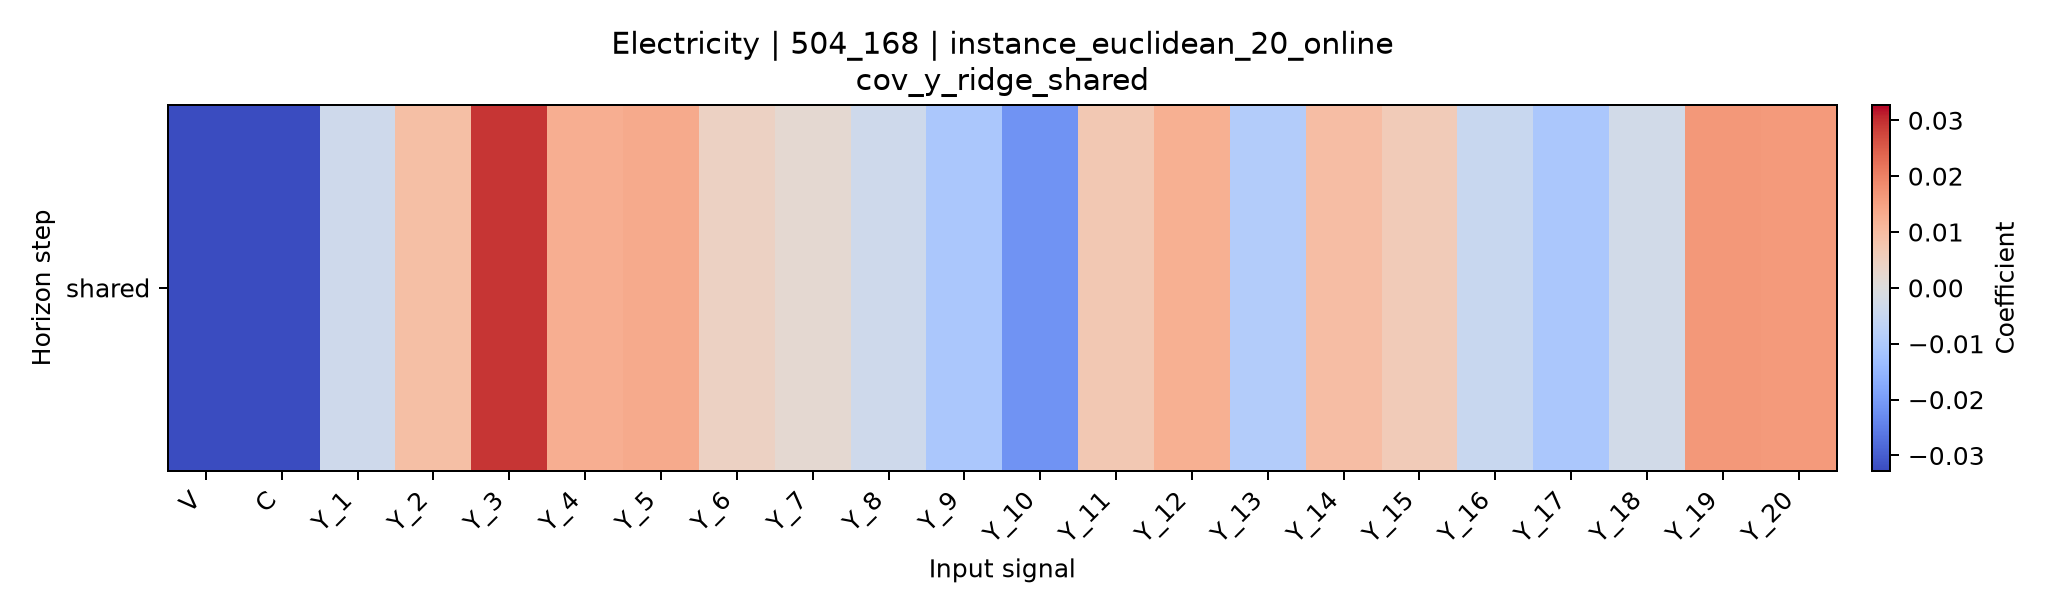

The file beside this chart, header and first rows:
horizon, V, C, Y_1, Y_2, Y_3, Y_4, Y_5, Y_6, Y_7, Y_8, Y_9, Y_10, Y_11, Y_12, Y_13, Y_14, Y_15, Y_16, Y_17, Y_18, Y_19, Y_20
shared, -0.03273, -0.03253, -0.003394, 0.009316, 0.02918, 0.01258, 0.0134, 0.004583, 0.001913, -0.003558, -0.01059, -0.02165, 0.007103, 0.01244, -0.009038, 0.009546, 0.006361, -0.004741, -0.01068, -0.002717, 0.0165, 0.01621
